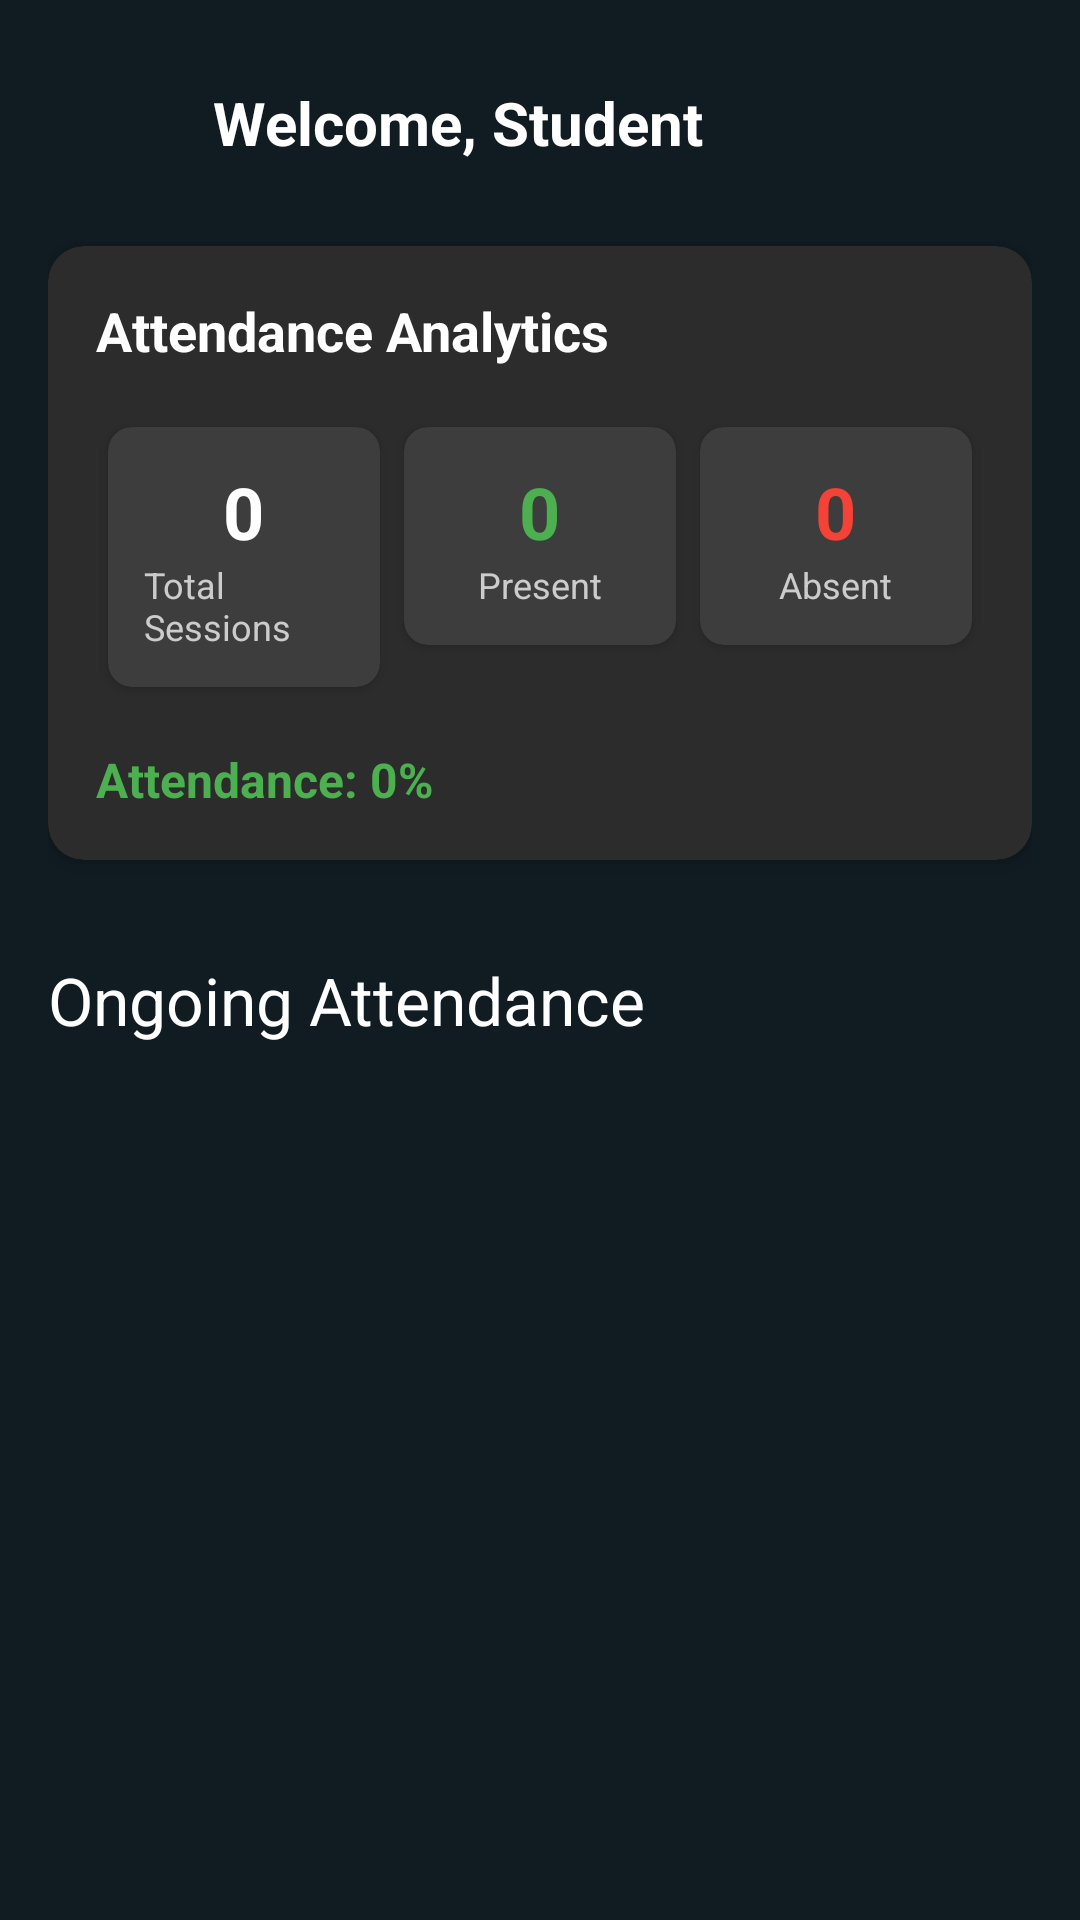

Layout XML and referenced resources for this Android screen:
<!-- AndroidManifest.xml: application theme Theme.Attendify -->
<!-- res/layout/fragment_home.xml -->
<?xml version="1.0" encoding="utf-8"?>
<androidx.constraintlayout.widget.ConstraintLayout xmlns:android="http://schemas.android.com/apk/res/android"
    xmlns:app="http://schemas.android.com/apk/res-auto"
    xmlns:tools="http://schemas.android.com/tools"
    android:layout_width="match_parent"
    android:layout_height="match_parent"
    android:background="@color/bg"
    tools:context=".home">
    <LinearLayout
        android:layout_width="match_parent"
        android:layout_height="match_parent"
        android:orientation="vertical"
        android:padding="16dp"
        app:layout_constraintBottom_toBottomOf="parent"
        app:layout_constraintEnd_toEndOf="parent"
        app:layout_constraintHorizontal_bias="0.5"
        app:layout_constraintStart_toStartOf="parent"
        app:layout_constraintTop_toTopOf="parent"
        app:layout_constraintVertical_bias="0.5">

        
        <LinearLayout
            android:layout_width="match_parent"
            android:layout_height="wrap_content"
            android:gravity="center_vertical"
            android:orientation="horizontal">

            <ImageView
                android:layout_width="50dp"
                android:layout_height="50dp"
                android:src="@drawable/man"/>

            <TextView
                android:id="@+id/tvWelcome"
                android:layout_width="0dp"
                android:layout_height="wrap_content"
                android:layout_weight="1"
                android:text="Welcome, Student"
                android:textSize="20sp"
                android:layout_marginLeft="5dp"
                android:textColor="@color/white"
                android:textStyle="bold" />

        </LinearLayout>

        
        <androidx.cardview.widget.CardView
            android:layout_width="match_parent"
            android:layout_height="wrap_content"
            android:layout_marginTop="16dp"
            android:layout_marginBottom="16dp"
            app:cardCornerRadius="12dp"
            app:cardBackgroundColor="#2C2C2C"
            app:cardElevation="4dp">

            <LinearLayout
                android:layout_width="match_parent"
                android:layout_height="wrap_content"
                android:orientation="vertical"
                android:padding="16dp">

                <TextView
                    android:layout_width="wrap_content"
                    android:layout_height="wrap_content"
                    android:text="Attendance Analytics"
                    android:textColor="@color/white"
                    android:textSize="18sp"
                    android:textStyle="bold" />

                <LinearLayout
                    android:layout_width="match_parent"
                    android:layout_height="wrap_content"
                    android:orientation="horizontal"
                    android:layout_marginTop="16dp">

                    
                    <androidx.cardview.widget.CardView
                        android:layout_width="0dp"
                        android:layout_height="wrap_content"
                        android:layout_weight="1"
                        android:layout_margin="4dp"
                        app:cardCornerRadius="8dp"
                        app:cardBackgroundColor="#3D3D3D">

                        <LinearLayout
                            android:layout_width="match_parent"
                            android:layout_height="wrap_content"
                            android:orientation="vertical"
                            android:padding="12dp"
                            android:gravity="center">

                            <TextView
                                android:id="@+id/tvTotalSessions"
                                android:layout_width="wrap_content"
                                android:layout_height="wrap_content"
                                android:text="0"
                                android:textColor="@color/white"
                                android:textSize="24sp"
                                android:textStyle="bold"/>

                            <TextView
                                android:layout_width="wrap_content"
                                android:layout_height="wrap_content"
                                android:text="Total Sessions"
                                android:textColor="#CCCCCC"
                                android:textSize="12sp"/>
                        </LinearLayout>
                    </androidx.cardview.widget.CardView>

                    
                    <androidx.cardview.widget.CardView
                        android:layout_width="0dp"
                        android:layout_height="wrap_content"
                        android:layout_weight="1"
                        android:layout_margin="4dp"
                        app:cardCornerRadius="8dp"
                        app:cardBackgroundColor="#3D3D3D">

                        <LinearLayout
                            android:layout_width="match_parent"
                            android:layout_height="wrap_content"
                            android:orientation="vertical"
                            android:padding="12dp"
                            android:gravity="center">

                            <TextView
                                android:id="@+id/tvPresentSessions"
                                android:layout_width="wrap_content"
                                android:layout_height="wrap_content"
                                android:text="0"
                                android:textColor="#4CAF50"
                                android:textSize="24sp"
                                android:textStyle="bold"/>

                            <TextView
                                android:layout_width="wrap_content"
                                android:layout_height="wrap_content"
                                android:text="Present"
                                android:textColor="#CCCCCC"
                                android:textSize="12sp"/>
                        </LinearLayout>
                    </androidx.cardview.widget.CardView>

                    
                    <androidx.cardview.widget.CardView
                        android:layout_width="0dp"
                        android:layout_height="wrap_content"
                        android:layout_weight="1"
                        android:layout_margin="4dp"
                        app:cardCornerRadius="8dp"
                        app:cardBackgroundColor="#3D3D3D">

                        <LinearLayout
                            android:layout_width="match_parent"
                            android:layout_height="wrap_content"
                            android:orientation="vertical"
                            android:padding="12dp"
                            android:gravity="center">

                            <TextView
                                android:id="@+id/tvAbsentSessions"
                                android:layout_width="wrap_content"
                                android:layout_height="wrap_content"
                                android:text="0"
                                android:textColor="#F44336"
                                android:textSize="24sp"
                                android:textStyle="bold"/>

                            <TextView
                                android:layout_width="wrap_content"
                                android:layout_height="wrap_content"
                                android:text="Absent"
                                android:textColor="#CCCCCC"
                                android:textSize="12sp"/>
                        </LinearLayout>
                    </androidx.cardview.widget.CardView>
                </LinearLayout>

                
                <TextView
                    android:id="@+id/tvAttendancePercentage"
                    android:layout_width="wrap_content"
                    android:layout_height="wrap_content"
                    android:layout_marginTop="16dp"
                    android:text="Attendance: 0%"
                    android:textColor="#4CAF50"
                    android:textSize="16sp"
                    android:textStyle="bold"/>
            </LinearLayout>
        </androidx.cardview.widget.CardView>

        <TextView
            android:layout_width="wrap_content"
            android:layout_height="wrap_content"
            android:paddingTop="16dp"
            android:text="Ongoing Attendance"
            android:textSize="22sp"
            android:textColor="@color/white" />

        <androidx.recyclerview.widget.RecyclerView
            android:id="@+id/rvOngoingAttendance"
            android:layout_width="match_parent"
            android:layout_height="match_parent"
            tools:listitem="@layout/itemview_attendance"
            android:paddingTop="8dp" />

    </LinearLayout>


</androidx.constraintlayout.widget.ConstraintLayout>
<!-- res/layout/itemview_attendance.xml (included above) -->
<?xml version="1.0" encoding="utf-8"?>
<androidx.cardview.widget.CardView xmlns:android="http://schemas.android.com/apk/res/android"
    android:layout_width="match_parent"
    android:layout_height="wrap_content"
    xmlns:app="http://schemas.android.com/apk/res-auto"
    android:layout_margin="8dp"
    app:cardCornerRadius="18dp"
    app:cardBackgroundColor="#6A6A6A">

    <LinearLayout
        android:layout_width="match_parent"
        android:layout_height="match_parent"
        android:padding="10dp"
        android:orientation="horizontal">


    <TextView
        android:id="@+id/tvSubject"
        android:layout_width="0dp"
        android:layout_height="wrap_content"
        android:layout_weight="1"
        android:textColor="@color/white"
        android:text="Subject Name"
        android:textSize="17sp" />

    <Button
        android:id="@+id/btnMarkAttendance"
        android:layout_width="wrap_content"
        android:layout_height="wrap_content"
        android:backgroundTint="@color/blue"
        android:textColor="@color/white"
        android:text="Mark Attendance" />
    </LinearLayout>

</androidx.cardview.widget.CardView>
<!-- resources referenced by this layout -->
<resources>
  <color name="bg">#111C22</color>
  <color name="blue">#0D7EF9</color>
  <color name="white">#FFFFFFFF</color>
  <style name="Theme.Attendify" parent="Base.Theme.Attendify" />
  <style name="Base.Theme.Attendify" parent="Theme.Material3.DayNight.NoActionBar">
          
          
      </style>
</resources>
